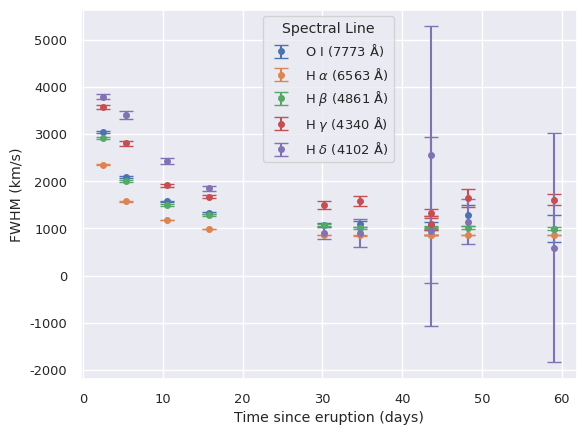

Source code (Python): (Note: this script raises an exception after producing the figure.)
import numpy as np
import matplotlib.pyplot as plt 
import seaborn as sns 

c = 3e5

time = np.array([
2.48,
5.33,
10.44,
15.73,
30.23,
34.71,
43.55,
43.58,
48.19,
59.03])

wavelength = np.array([
7773,
6563,
4861,
4340,
4102])

o1_fwhm = np.array([
78.714,
54.016,
40.734,
34.328,
27.558,
28.294,
27.210,
27.340,
33.103,
25.836])

o1_fwhm_err = np.array([
0.634,
0.461,
0.431,
0.425,
1.143,
1.528,
2.297,
5.240,
5.612,
7.491])

halpha_fwhm = np.array([
51.444,
34.377,
25.816,
21.706,
18.785,
18.681,
18.759,
18.760,
18.822,
18.884])

halpha_fwhm_err = np.array([
0.219,
0.129,
0.107,
0.097,
0.120,
0.110,
0.114,
0.129,
0.133,
0.138])

hbeta_fwhm = np.array([
47.185,
32.503,
24.359,
20.642,
17.328,
16.260,
16.619,
16.319,
16.453,
16.123])

hbeta_fwhm_err = np.array([
0.393,
0.395,
0.347,
0.335,
0.367,
0.368,
0.381,
0.445,
0.458,
0.404])

hgamma_fwhm = np.array([
51.671,
40.518,
27.682,
24.232,
21.666,
22.766,
15.875,
19.282,
23.854,
23.214])

hgamma_fwhm_err = np.array([
0.620,
0.826,
0.525,
0.518,
1.342,
1.578,
1.816,
1.116,
2.776,
1.677])

hdelta_fwhm = np.array([
51.791,
46.489,
33.247,
25.271,
12.441,
12.364,
12.843,
34.943,
15.605,
8.028,])

hdelta_fwhm_err = np.array([
0.723,
1.218,
0.947,
0.750,
1.722,
4.088,
27.378,
37.214,
6.468,
33.176])

sns.set(font_scale=0.85)
plt.errorbar(x=time, y=o1_fwhm*c/wavelength[0], fmt='o', yerr=o1_fwhm_err*c/wavelength[0], markersize=4, capsize=5, label=r'O I (7773 $\mathrm{\AA}$)')
plt.errorbar(x=time, y=halpha_fwhm*c/wavelength[1], fmt='o', yerr=halpha_fwhm_err*c/wavelength[1], markersize=4, capsize=5, label=r'H $\alpha$ (6563 $\mathrm{\AA}$)')
plt.errorbar(x=time, y=hbeta_fwhm*c/wavelength[2], fmt='o', yerr=hbeta_fwhm_err*c/wavelength[2], markersize=4, capsize=5, label=r'H $\beta$ (4861 $\mathrm{\AA}$)')
plt.errorbar(x=time, y=hgamma_fwhm*c/wavelength[3], fmt='o', yerr=hgamma_fwhm_err*c/wavelength[3], markersize=4, capsize=5, label=r'H $\gamma$ (4340 $\mathrm{\AA}$)')
plt.errorbar(x=time, y=hdelta_fwhm*c/wavelength[4], fmt='o', yerr=hdelta_fwhm_err*c/wavelength[4], markersize=4, capsize=5, label=r'H $\delta$ (4102 $\mathrm{\AA}$)')
plt.legend(title='Spectral Line')
plt.xlabel('Time since eruption (days)')
plt.ylabel('FWHM (km/s)')
# plt.show()
plt.savefig('./plots/line_width_evolution_kmps.png', dpi=550,bbox_inches='tight')

plt.clf()
sns.set(font_scale=0.85)
plt.errorbar(x=np.log10(time), y=np.log10(o1_fwhm), fmt='o', yerr=o1_fwhm_err, markersize=4, capsize=5, label=r'O I (7773 $\mathrm{\AA}$)')
plt.errorbar(x=np.log10(time), y=np.log10(halpha_fwhm), fmt='o', yerr=halpha_fwhm_err, markersize=4, capsize=5, label=r'H $\alpha$ (6563 $\mathrm{\AA}$)')
plt.errorbar(x=np.log10(time), y=np.log10(hbeta_fwhm), fmt='o', yerr=hbeta_fwhm_err, markersize=4, capsize=5, label=r'H $\beta$ (4861 $\mathrm{\AA}$)')
plt.errorbar(x=np.log10(time), y=np.log10(hgamma_fwhm), fmt='o', yerr=hgamma_fwhm_err, markersize=4, capsize=5, label=r'H $\gamma$ (4340 $\mathrm{\AA}$)')
plt.errorbar(x=np.log10(time), y=np.log10(hdelta_fwhm), fmt='o', yerr=hdelta_fwhm_err, markersize=4, capsize=5, label=r'H $\delta$ (4102 $\mathrm{\AA}$)')
plt.legend(title='Spectral Line')
plt.xlabel('Time since eruption (days)')
plt.ylabel(r'FWHM ($\AA$)')
# plt.show()
plt.savefig('./plots/line_width_evolution_angstrom.png', dpi=550,bbox_inches='tight')
